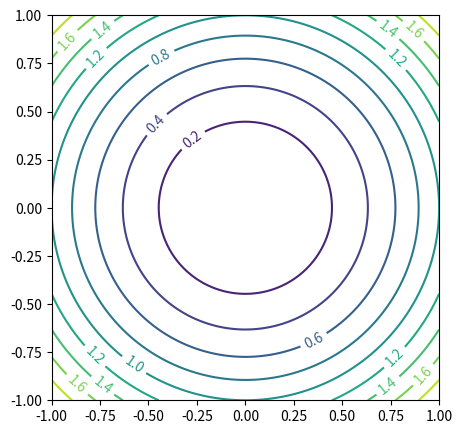

This figure's Python source:
#!/usr/bin/env python
# coding: utf-8

# # Multivariable Calculus
# 
# The function 
# 
# $$z(x, y) = x^2 + y^2$$
# 
# defines a mapping from $\mathbb{R}^2$ to $\mathbb{R}$. For each pair of input values $(x, y)$ we calculate an output value $z = x^2 + y^2$. We can visualise this function as a surface in three dimensions, a paraboloid.
# 
# ![](220px-Paraboloid_of_Revolution.svg.png)
# 
# The paraboloid has a stationary point (a local minimum) at $(0, 0)$.
# 
# Another way to visualise this function is using a **contour plot** which we can generate using the Matplotlib function `plt.contour(X, Y, Z)`. A contour plot shows the level curves of the function.

# In[32]:


import numpy as np
import matplotlib.pyplot as plt

X0 = np.linspace(-1, 1, 100) # set x limits
Y0 = np.linspace(-1, 1, 100) # set y limits
X, Y = np.meshgrid(X0, Y0)

Z = X**2 + Y**2 # calculate the value of Z for each X, Y

fig = plt.figure(figsize = (5,5))
cs = plt.contour(X, Y, Z, levels=10)
plt.clabel(cs)


# Don't worry if you can't understand this code. The most important line is
# 
# ```
# Z = X**2 + Y**2
# ```
# 
# which defines the function $z(x, y) = x^2 + y^2$.

# :::{exercise}
# :label: ex_partial_1
# 
# By experimenting with the code, determine
# 
# 1. what the parameter `levels=10` does
# 2. what the line `plt.clabel(cs)` does (try removing this line)
# :::
# 
# :::{solution} ex_partial_1
# :class: dropdown
# 
# 1. `levels=20` causes 20 level curves to be displayed
# 2. `plt.clabel(cs)` causes the level curve values to be displayed
# :::
# 
# The function 
# 
# $$z(x, y) = x^2 - y^2$$
# 
# Defines a *hyperbolic paraboloid* which has a saddle point at $(0, 0)$.
# 
# ![](Saddle_point.svg.png)
# 
# :::{exercise}
# :label: ex_partial_2
# 
# Plot the level curves of
# 
# $$z(x, y) = x^2 - y^2.$$
# 
# :::
# 
# :::{solution} ex_partial_2
# :class: dropdown
# ```
# X0 = np.linspace(-1, 1, 100) # set x limits
# Y0 = np.linspace(-1, 1, 100) # set y limits
# X, Y = np.meshgrid(X0, Y0)
# 
# Z = X**2 - Y**2 # calculate the value of Z for each X, Y
# 
# fig = plt.figure(figsize = (5,5))
# cs = plt.contour(X, Y, Z, levels=10)
# plt.clabel(cs)
# ```
# :::

# :::{exercise}
# :label: ex_partial_3
# 
# Plot the level curves of
# 
# $$f(x, y) = x^3 + 2y - y^3 - x.$$
# 
# And compare your plot to the figure in this week's problem sheet.
# 
# :::
